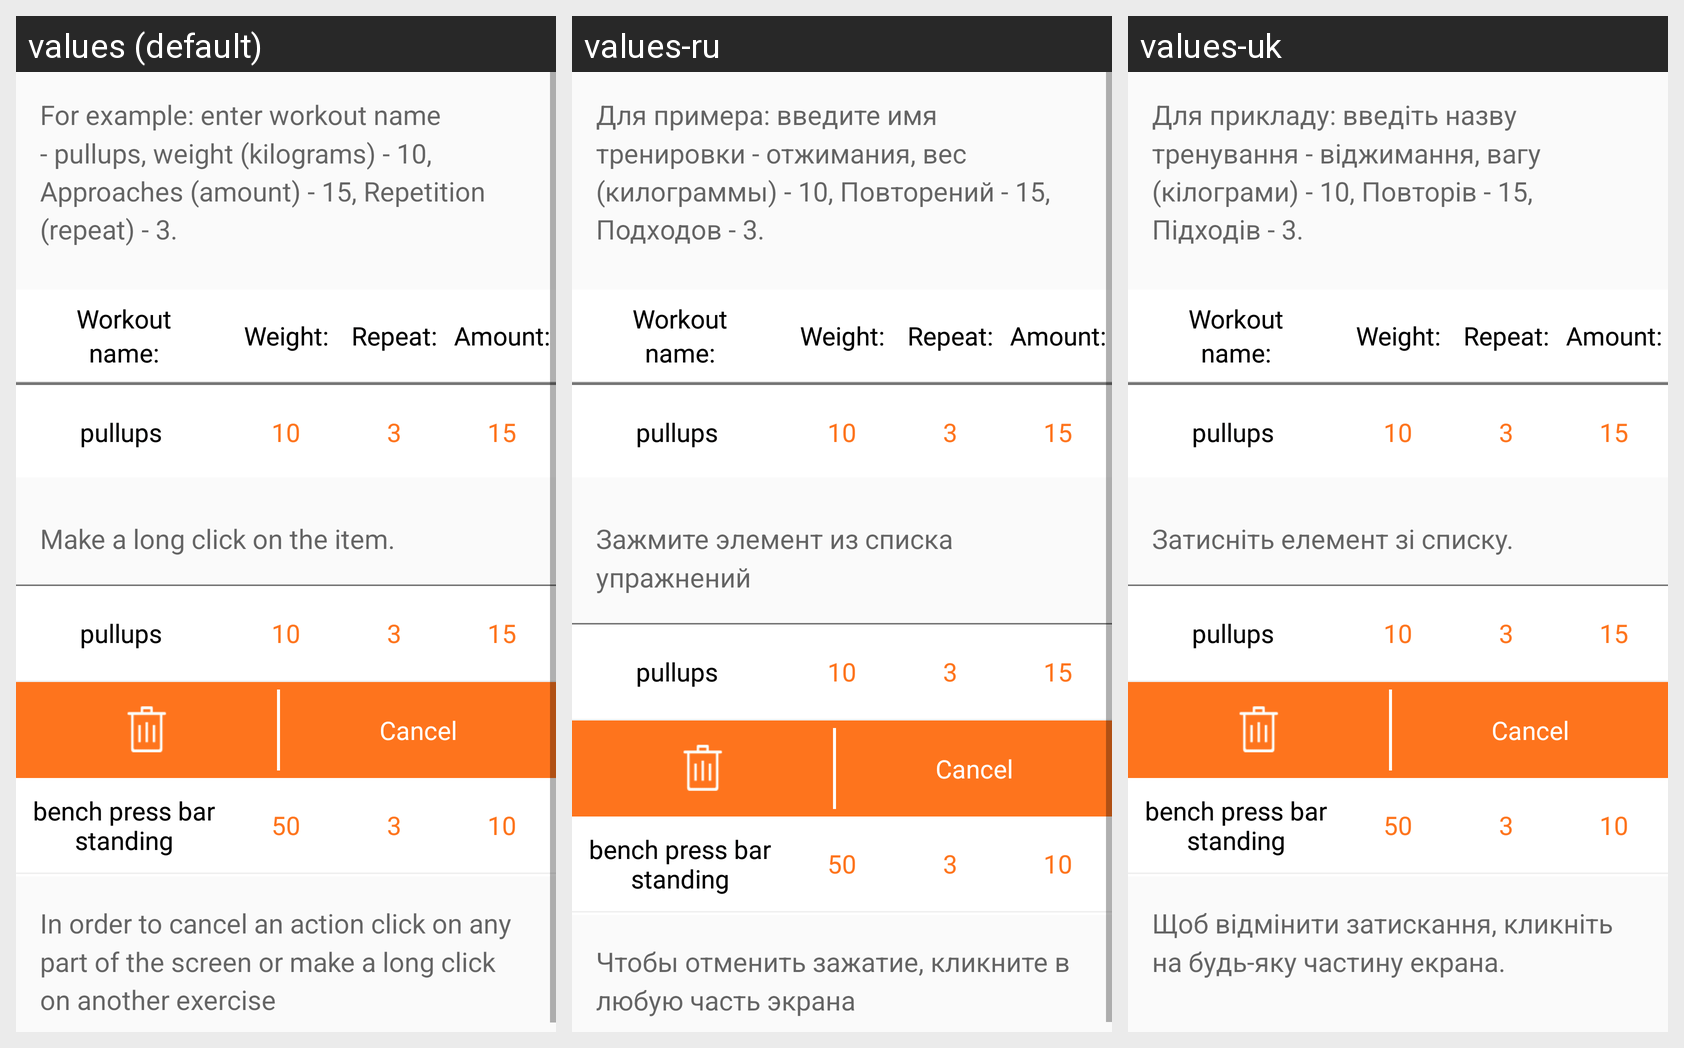

For this localized Android screen grid, give each drawn string resource with its value in every locale shown.
Android screen res/layout/how_to_use_two.xml rendered under 3 locales, left to right: values (default), values-ru, values-uk. Device: Nexus 5 (rendered at 1080×1920; each locale shown at half size, 540×960, under a caption strip naming it); theme AppTheme.
Strings drawn on this screen, with the default value and each locale's value (text and hints the layout hard-codes, and strings that could not be matched under every locale, appear in the picture but are not listed):

tv_text_4
  values: For example: enter workout name - pullups, weight (kilograms) - 10, Approaches (amount) - 15, Repetition (repeat) - 3.
  values-ru: Для примера: введите имя тренировки - отжимания, вес (килограммы) - 10, Повторений - 15, Подходов - 3.
  values-uk: Для прикладу: введіть назву тренування - віджимання, вагу (кілограми) - 10, Повторів - 15, Підходів - 3.

tv_text_5
  values: Make a long click on the item.
  values-ru: Зажмите элемент из списка упражнений
  values-uk: Затисніть елемент зі списку.

tv_text_6
  values: In order to cancel an action click on any part of the screen or make a long click on another exercise
  values-ru: Чтобы отменить зажатие, кликните в любую часть экрана
  values-uk: Щоб відмінити затискання, кликніть на будь-яку частину екрана.
